Run: headless pygame with SDL's dummy video driver; simulated clock (each Clock.tick advances the game by its frame time, no real sleeping); random seed 0; keys injected as events and as key.get_pressed() state; mouse plan: one left click at the window centre at the start of phase 2, then a move to the lower-right quarter at the start of phase 3.
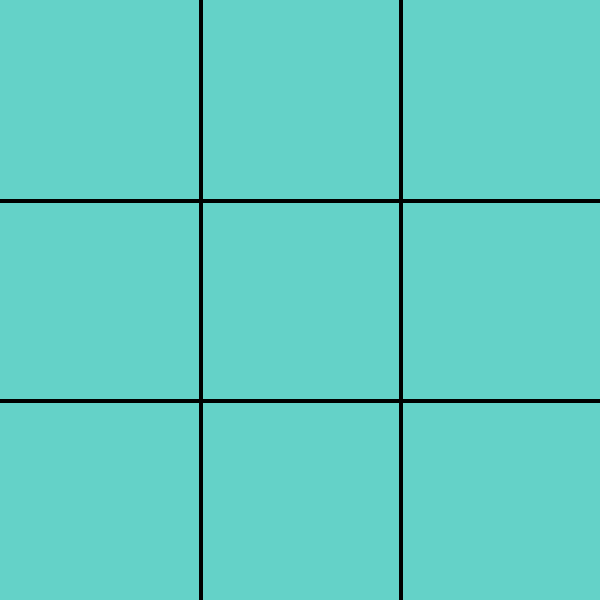
Frame 1 of 4 · flips 1–60 · no input
Frame 2 of 4 · flips 61–180 · clicked the window centre · tapped SPACE, RETURN · held RIGHT (→), D · screen unchanged from frame 1, image omitted
Frame 3 of 4 · flips 181–300 · moved the mouse to the lower-right quarter · held DOWN (↓), S · screen unchanged from frame 2, image omitted
Frame 4 of 4 · flips 301–420 · held LEFT (←), A, UP (↑), W · screen unchanged from frame 3, image omitted

The pygame program that drew these frames:

# Creation du je du Morpion grace au module pygame
import sys
# importation du module pygame

import pygame
from pygame.locals import *

# initialisation de pygame
pygame.init()

recommencer = True
while recommencer:
    # creation de la fenetre du jeu
    fenetre = pygame.display.set_mode((600, 600))
    fenetre.fill((100, 210, 200))
    # creation de deux ligne pour representer la grille de jeu
    lines = [((200, 0), (200, 600)),
             ((400, 0), (400, 600)),
             ((0, 200), (600, 200)),
             ((0, 400), (600, 400))
             ]
    for line in lines:
        pygame.draw.line(fenetre, (0, 0, 0), line[0], line[1], 4)

        # creation de la grille sous forme de tableau de 3 dimenssions

    grille = [[0 for i in range(0, 3)] for j in range(0, 3)]

    # boucle infinie du jeu

    compteur = 0
    continuer = True
    while continuer is True:
        for event in pygame.event.get():
            if event.type == QUIT:
                sys.exit()
            # recuperer la position de la sourie quand on fait un clik droit
            if event.type == MOUSEBUTTONDOWN and pygame.mouse.get_pressed()[0]:
                position_mouse = [i // 200 for i in pygame.mouse.get_pos()]
                x = position_mouse[0]
                y = position_mouse[1]
                player = 0
                if grille[x][y] == 0:
                    if compteur % 2 == 0:
                        grille[x][y] = 'X'
                        player = "X"
                    else:
                        grille[x][y] = 'O'
                        player = "O"
                    for i in grille:
                        for j in i:
                            if j == "X" and player == "X":
                                # dessin de la croix pour le joueur X
                                pygame.draw.line(fenetre, (255, 0, 0), (x * 200, y * 200),
                                                 ((x * 200) + 200, (y * 200) + 200), 10)
                                pygame.draw.line(fenetre, (255, 0, 0), ((x * 200) + 200, (y * 200)),
                                                 ((x * 200), (y * 200) + 200), 10)
                            elif j == "O" and player == "O":
                                # dessin de la croix pour le joueur O
                                pygame.draw.circle(fenetre, (255, 0, 0), ((x * 200) + 100, (y * 200) + 100), 100, 10)
                            compteur += 1

            if event.type==KEYDOWN and event.key==K_SPACE:
                continuer=False

        pygame.display.flip()
        continue
